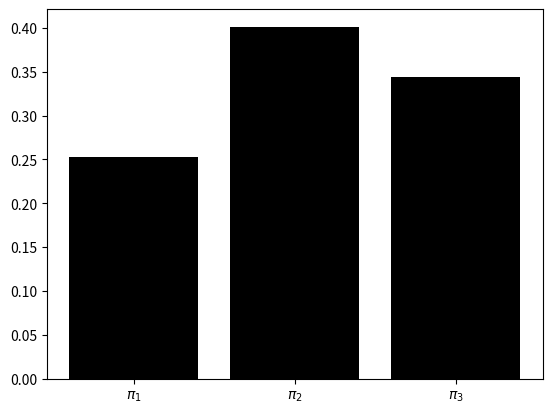

Python code for this plot:
import numpy as np
from matplotlib import pyplot as plt

M = np.array([[0, 0.5*(0.7632 + 0.4737), 0.5*(0.2368 + 0.5263)], [0.5*(0.2368 + 0.5263), 0, 0.5*(0.7632 + 0.4737)], [0.5*(.1052 + 0.4737), 0.5*(0.8947 + 0.5263), 0]])
n = 100
v = np.array([0, 0, 1])


A = [[],[]]
B = [[],[]]
C = [[],[]]
for i in range(n):
	A[0].append(i)
	A[1].append(v[0])
	B[0].append(i)
	B[1].append(v[1])
	C[0].append(i)
	C[1].append(v[2])

	v = np.dot(v, M)

plt.scatter(A[0], A[1], label = "$\pi_1$", s= 15)
plt.scatter(B[0], B[1], label = "$\pi_2$", s = 15)
plt.scatter(C[0], C[1], label = "$\pi_3$", s = 15)
plt.xlabel("i")
plt.grid()
plt.legend()
plt.show()
plt.cla()

plt.bar(['$\pi_1$', '$\pi_2$', "$\pi_3$"], v, color = "k")
plt.show()
